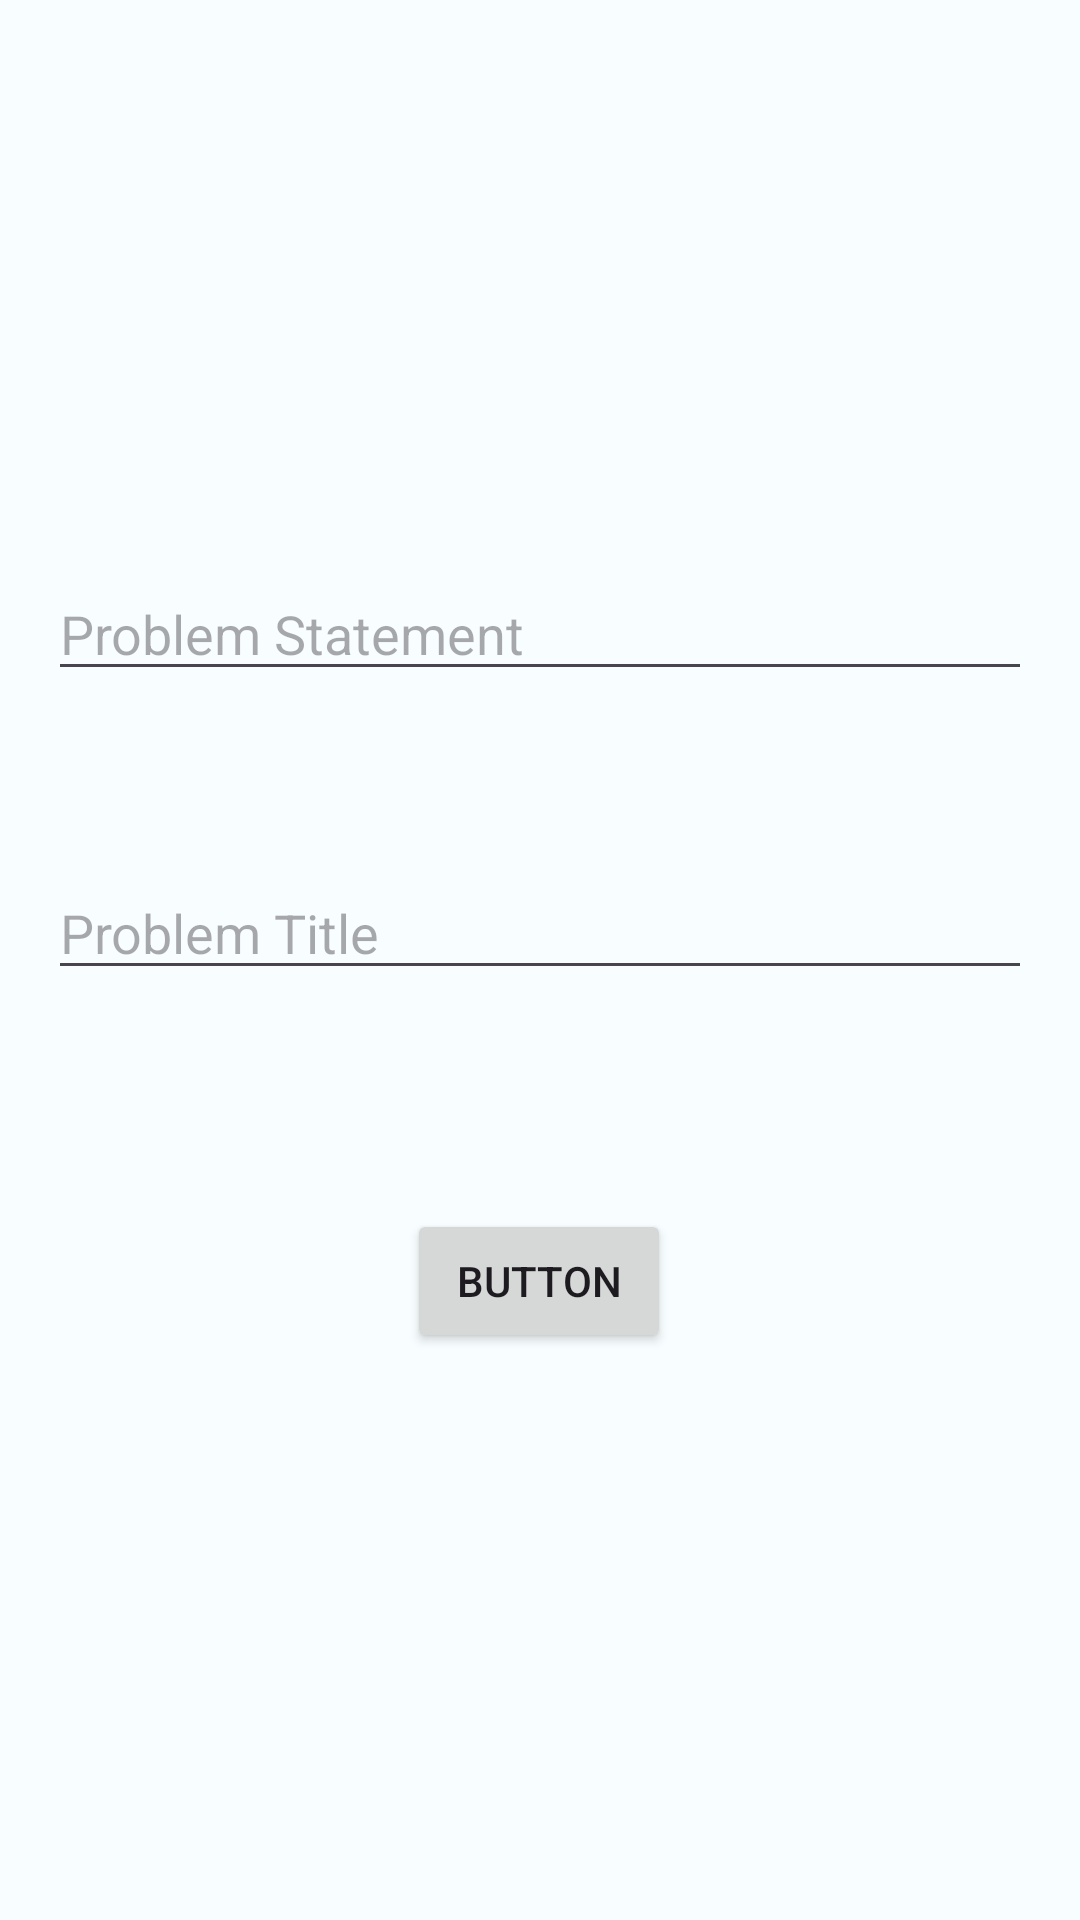

Write the Android layout XML for this screen, with the resource values it uses.
<!-- AndroidManifest.xml: application theme AppTheme -->
<!-- res/layout/activity_problemstatement.xml -->
<?xml version="1.0" encoding="utf-8"?>
<androidx.constraintlayout.widget.ConstraintLayout
    xmlns:android="http://schemas.android.com/apk/res/android"
    xmlns:app="http://schemas.android.com/apk/res-auto"
    xmlns:tools="http://schemas.android.com/tools"
    android:layout_width="match_parent"
    android:layout_height="match_parent"
    android:padding="16dp"
    tools:context=".MainActivity">


    <EditText
        android:id="@+id/titleprojectField"
        android:layout_width="0dp"
        android:layout_height="wrap_content"
        android:hint="Problem Title"
        app:layout_constraintBottom_toTopOf="@+id/button"
        app:layout_constraintEnd_toEndOf="parent"
        app:layout_constraintStart_toStartOf="parent"
        app:layout_constraintTop_toBottomOf="@+id/descriptionprojectTextField"
        app:layout_constraintVertical_bias="0.445" />

    <EditText
        android:id="@+id/descriptionprojectTextField"
        android:layout_width="0dp"
        android:layout_height="wrap_content"
        android:hint="Problem Statement"
        app:layout_constraintBottom_toBottomOf="parent"
        app:layout_constraintEnd_toEndOf="parent"
        app:layout_constraintHorizontal_bias="0.0"
        app:layout_constraintStart_toStartOf="parent"
        app:layout_constraintTop_toTopOf="parent"
        app:layout_constraintVertical_bias="0.291"
        app:layout_constraintBottom_toTopOf="@id/button"/>

    <Button
        android:id="@+id/button"
        android:layout_width="wrap_content"
        android:layout_height="wrap_content"
        android:text="Button"
        app:layout_constraintBottom_toBottomOf="parent"
        app:layout_constraintEnd_toEndOf="parent"
        app:layout_constraintHorizontal_bias="0.498"
        app:layout_constraintStart_toStartOf="parent"
        app:layout_constraintTop_toBottomOf="@+id/descriptionprojectTextField"
        app:layout_constraintVertical_bias="0.356" />

</androidx.constraintlayout.widget.ConstraintLayout>
<!-- resources referenced by this layout -->
<resources>
  <style name="AppTheme" parent="Theme.Material3.Light.NoActionBar">
          <item name="colorPrimary">@color/md_theme_light_primary</item>
          <item name="colorOnPrimary">@color/md_theme_light_onPrimary</item>
          <item name="colorPrimaryContainer">@color/md_theme_light_primaryContainer</item>
          <item name="colorOnPrimaryContainer">@color/md_theme_light_onPrimaryContainer</item>
          <item name="colorSecondary">@color/md_theme_light_secondary</item>
          <item name="colorOnSecondary">@color/md_theme_light_onSecondary</item>
          <item name="colorSecondaryContainer">@color/md_theme_light_secondaryContainer</item>
          <item name="colorOnSecondaryContainer">@color/md_theme_light_onSecondaryContainer</item>
          <item name="colorTertiary">@color/md_theme_light_tertiary</item>
          <item name="colorOnTertiary">@color/md_theme_light_onTertiary</item>
          <item name="colorTertiaryContainer">@color/md_theme_light_tertiaryContainer</item>
          <item name="colorOnTertiaryContainer">@color/md_theme_light_onTertiaryContainer</item>
          <item name="colorError">@color/md_theme_light_error</item>
          <item name="colorErrorContainer">@color/md_theme_light_errorContainer</item>
          <item name="colorOnError">@color/md_theme_light_onError</item>
          <item name="colorOnErrorContainer">@color/md_theme_light_onErrorContainer</item>
          <item name="android:colorBackground">@color/md_theme_light_background</item>
          <item name="colorOnBackground">@color/md_theme_light_onBackground</item>
          <item name="colorSurface">@color/md_theme_light_surface</item>
          <item name="colorOnSurface">@color/md_theme_light_onSurface</item>
          <item name="colorSurfaceVariant">@color/md_theme_light_surfaceVariant</item>
          <item name="colorOnSurfaceVariant">@color/md_theme_light_onSurfaceVariant</item>
          <item name="colorOutline">@color/md_theme_light_outline</item>
          <item name="colorOnSurfaceInverse">@color/md_theme_light_inverseOnSurface</item>
          <item name="colorSurfaceInverse">@color/md_theme_light_inverseSurface</item>
          <item name="colorPrimaryInverse">@color/md_theme_light_inversePrimary</item>
      </style>
  <color name="md_theme_light_primary">#4958A9</color>
  <color name="md_theme_light_onPrimary">#FFFFFF</color>
  <color name="md_theme_light_primaryContainer">#DEE0FF</color>
  <color name="md_theme_light_onPrimaryContainer">#00105B</color>
  <color name="md_theme_light_secondary">#00677C</color>
  <color name="md_theme_light_onSecondary">#FFFFFF</color>
  <color name="md_theme_light_secondaryContainer">#B1ECFF</color>
  <color name="md_theme_light_onSecondaryContainer">#001F27</color>
  <color name="md_theme_light_tertiary">#00696B</color>
  <color name="md_theme_light_onTertiary">#FFFFFF</color>
  <color name="md_theme_light_tertiaryContainer">#6FF6FA</color>
  <color name="md_theme_light_onTertiaryContainer">#002021</color>
  <color name="md_theme_light_error">#BA1A1A</color>
  <color name="md_theme_light_errorContainer">#FFDAD6</color>
  <color name="md_theme_light_onError">#FFFFFF</color>
  <color name="md_theme_light_onErrorContainer">#410002</color>
  <color name="md_theme_light_background">#F8FDFF</color>
  <color name="md_theme_light_onBackground">#001F25</color>
  <color name="md_theme_light_surface">#F8FDFF</color>
  <color name="md_theme_light_onSurface">#001F25</color>
  <color name="md_theme_light_surfaceVariant">#E3E1EC</color>
  <color name="md_theme_light_onSurfaceVariant">#46464F</color>
  <color name="md_theme_light_outline">#767680</color>
  <color name="md_theme_light_inverseOnSurface">#D6F6FF</color>
  <color name="md_theme_light_inverseSurface">#00363F</color>
  <color name="md_theme_light_inversePrimary">#BAC3FF</color>
</resources>
